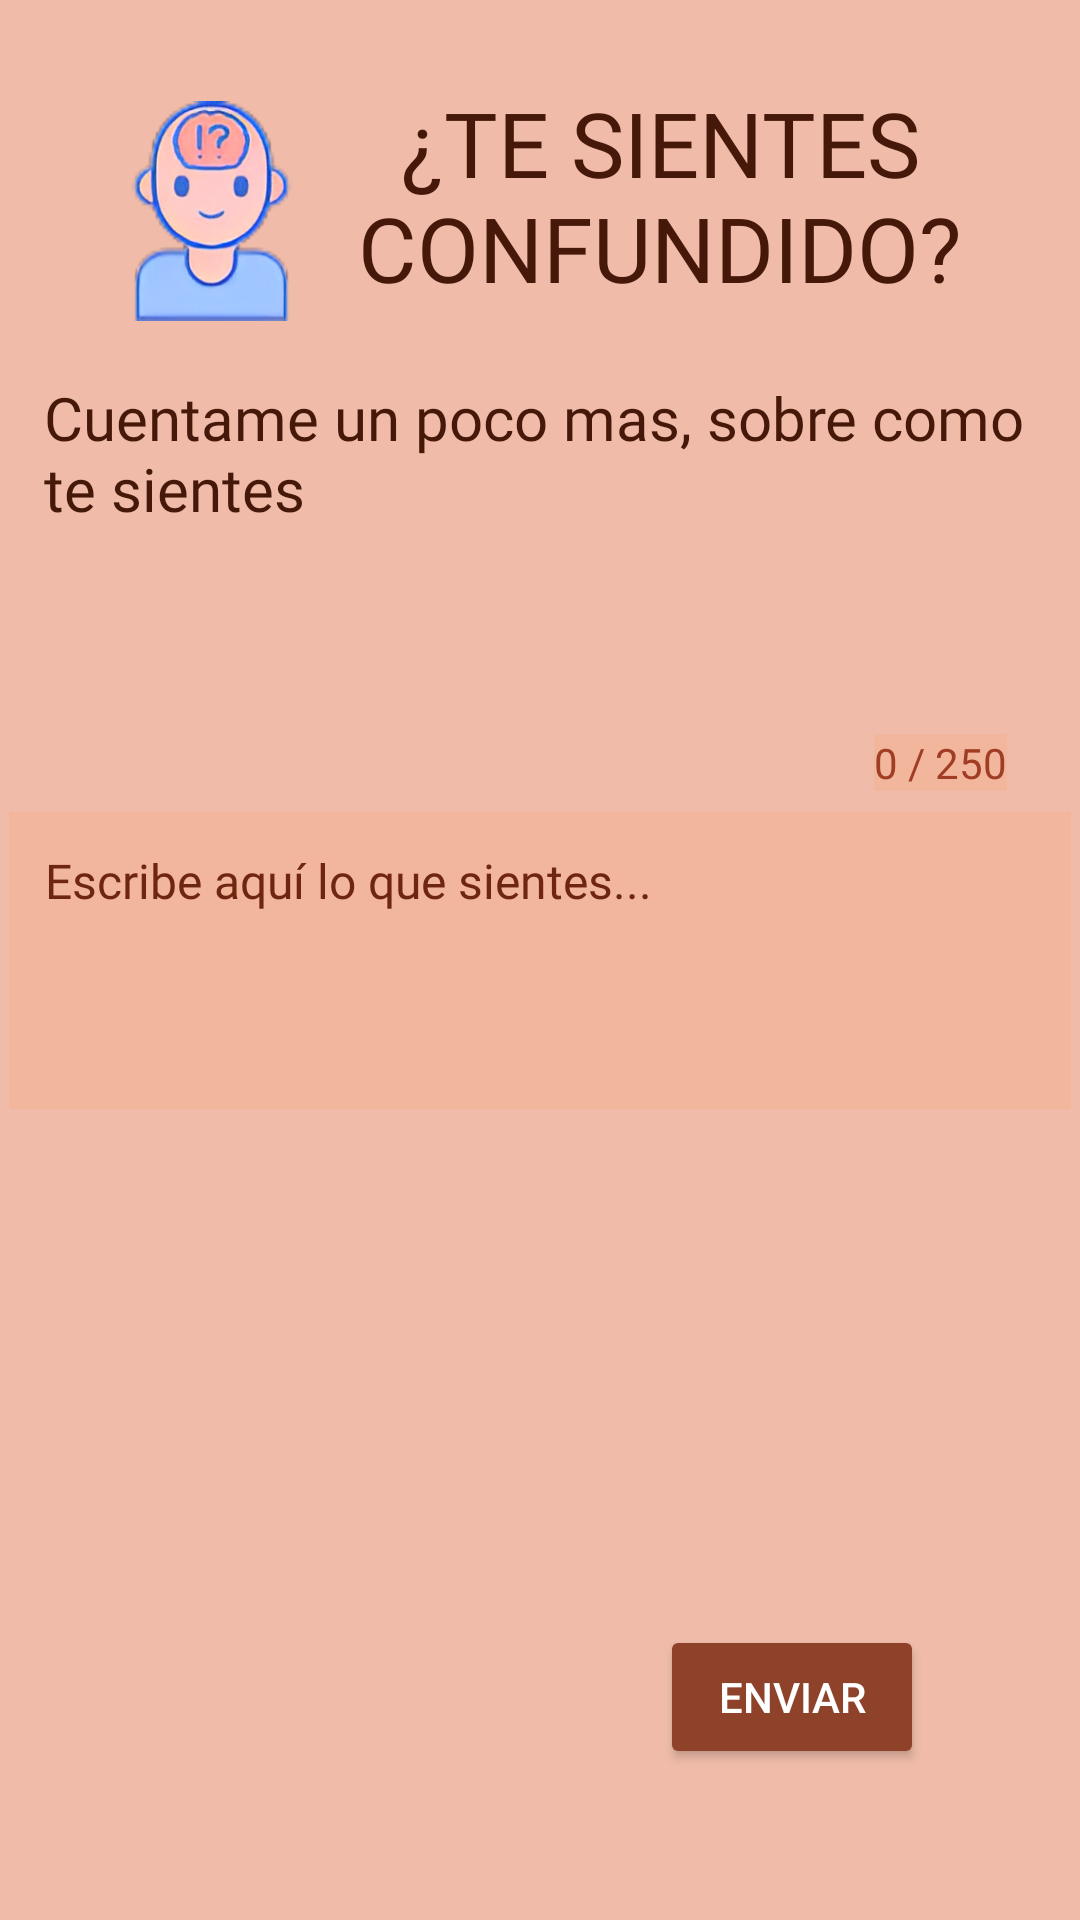

Layout XML and referenced resources for this Android screen:
<!-- AndroidManifest.xml: application theme Theme.AURORAProject -->
<!-- res/layout/activity_confused_emotion.xml -->
<?xml version="1.0" encoding="utf-8"?>
<androidx.constraintlayout.widget.ConstraintLayout xmlns:android="http://schemas.android.com/apk/res/android"
    xmlns:app="http://schemas.android.com/apk/res-auto"
    xmlns:tools="http://schemas.android.com/tools"
    android:id="@+id/main"
    android:layout_width="match_parent"
    android:layout_height="match_parent"
    android:background="@color/colorBackground"
    tools:context=".ui.emotion.ConfusedEmotion">


    <ImageView
        android:id="@+id/imageView3"
        android:layout_width="73dp"
        android:layout_height="78dp"
        app:layout_constraintBottom_toBottomOf="parent"
        app:layout_constraintEnd_toEndOf="parent"
        app:layout_constraintHorizontal_bias="0.118"
        app:layout_constraintStart_toStartOf="parent"
        app:layout_constraintTop_toTopOf="parent"
        app:layout_constraintVertical_bias="0.056"
        app:srcCompat="@drawable/logo" />

    <TextView
        android:id="@+id/txtConfused"
        android:layout_width="219dp"
        android:layout_height="83dp"
        android:textAlignment="center"
        android:fontFamily="@font/adlam_display"
        android:text="¿TE SIENTES CONFUNDIDO?"
        android:textColor="@color/textsColors"
        android:textSize="30sp"
        app:layout_constraintBottom_toBottomOf="parent"
        app:layout_constraintEnd_toEndOf="parent"
        app:layout_constraintHorizontal_bias="0.786"
        app:layout_constraintStart_toStartOf="parent"
        app:layout_constraintTop_toTopOf="parent"
        app:layout_constraintVertical_bias="0.049" />

    <TextView
        android:id="@+id/txtAbout"
        android:layout_width="330dp"
        android:layout_height="74dp"
        android:fontFamily="@font/adlam_display"
        android:text="Cuentame un poco mas, sobre como te sientes"
        android:textColor="@color/textsColors"
        android:textSize="20sp"
        app:layout_constraintBottom_toBottomOf="parent"
        app:layout_constraintEnd_toEndOf="parent"
        app:layout_constraintHorizontal_bias="0.493"
        app:layout_constraintStart_toStartOf="parent"
        app:layout_constraintTop_toTopOf="parent"
        app:layout_constraintVertical_bias="0.222" />

    <EditText
        android:id="@+id/editTextEmotion"
        android:layout_width="354dp"
        android:layout_height="99dp"
        android:gravity="top|start"
        android:textColor="@color/textsColors3"
        android:textColorHint="@color/textsColors2"
        android:background="@color/colorBackground3"
        android:fontFamily="@font/adlam_display"
        android:hint="Escribe aquí lo que sientes..."
        android:inputType="textMultiLine"
        android:maxLength="250"
        android:maxLines="10"
        android:minLines="3"
        android:padding="12dp"
        android:textSize="16sp"
        app:layout_constraintBottom_toBottomOf="parent"
        app:layout_constraintEnd_toEndOf="parent"
        app:layout_constraintStart_toStartOf="parent"
        app:layout_constraintTop_toTopOf="parent" />

    <TextView
        android:id="@+id/charCountText"
        android:textColor="@color/textsColors3"
        android:background="@color/colorBackground3"
        android:layout_width="wrap_content"
        android:layout_height="wrap_content"
        android:layout_gravity="end"
        android:text="0 / 250"
        android:textSize="14sp"
        app:layout_constraintBottom_toBottomOf="parent"
        app:layout_constraintEnd_toEndOf="parent"
        app:layout_constraintHorizontal_bias="0.923"
        app:layout_constraintStart_toStartOf="parent"
        app:layout_constraintTop_toTopOf="parent"
        app:layout_constraintVertical_bias="0.394" />

    <Button
        android:id="@+id/btnAnalizarEmocion"
        android:layout_width="wrap_content"
        android:layout_height="wrap_content"
        android:text="Enviar"
        android:textColor="@color/white"
        android:backgroundTint="@color/buttonsColors3"
        app:layout_constraintBottom_toBottomOf="parent"
        app:layout_constraintEnd_toEndOf="parent"
        app:layout_constraintHorizontal_bias="0.809"
        app:layout_constraintStart_toStartOf="parent"
        app:layout_constraintTop_toTopOf="parent"
        app:layout_constraintVertical_bias="0.915" />


</androidx.constraintlayout.widget.ConstraintLayout>
<!-- resources referenced by this layout -->
<resources>
  <color name="buttonsColors3">#8E4229</color>
  <color name="colorBackground">#F0BCA9</color>
  <color name="colorBackground3">#F2B69D</color>
  <color name="textsColors">#451809</color>
  <color name="textsColors2">#6F2610</color>
  <color name="textsColors3">#A03D25</color>
  <color name="white">#FFFFFFFF</color>
  <!-- drawable logo: png bitmap (drawable, 63980 bytes) -->
  <style name="Theme.AURORAProject" parent="Base.Theme.AURORAProject" />
  <style name="Base.Theme.AURORAProject" parent="Theme.Material3.DayNight.NoActionBar">
          
          
      </style>
</resources>
